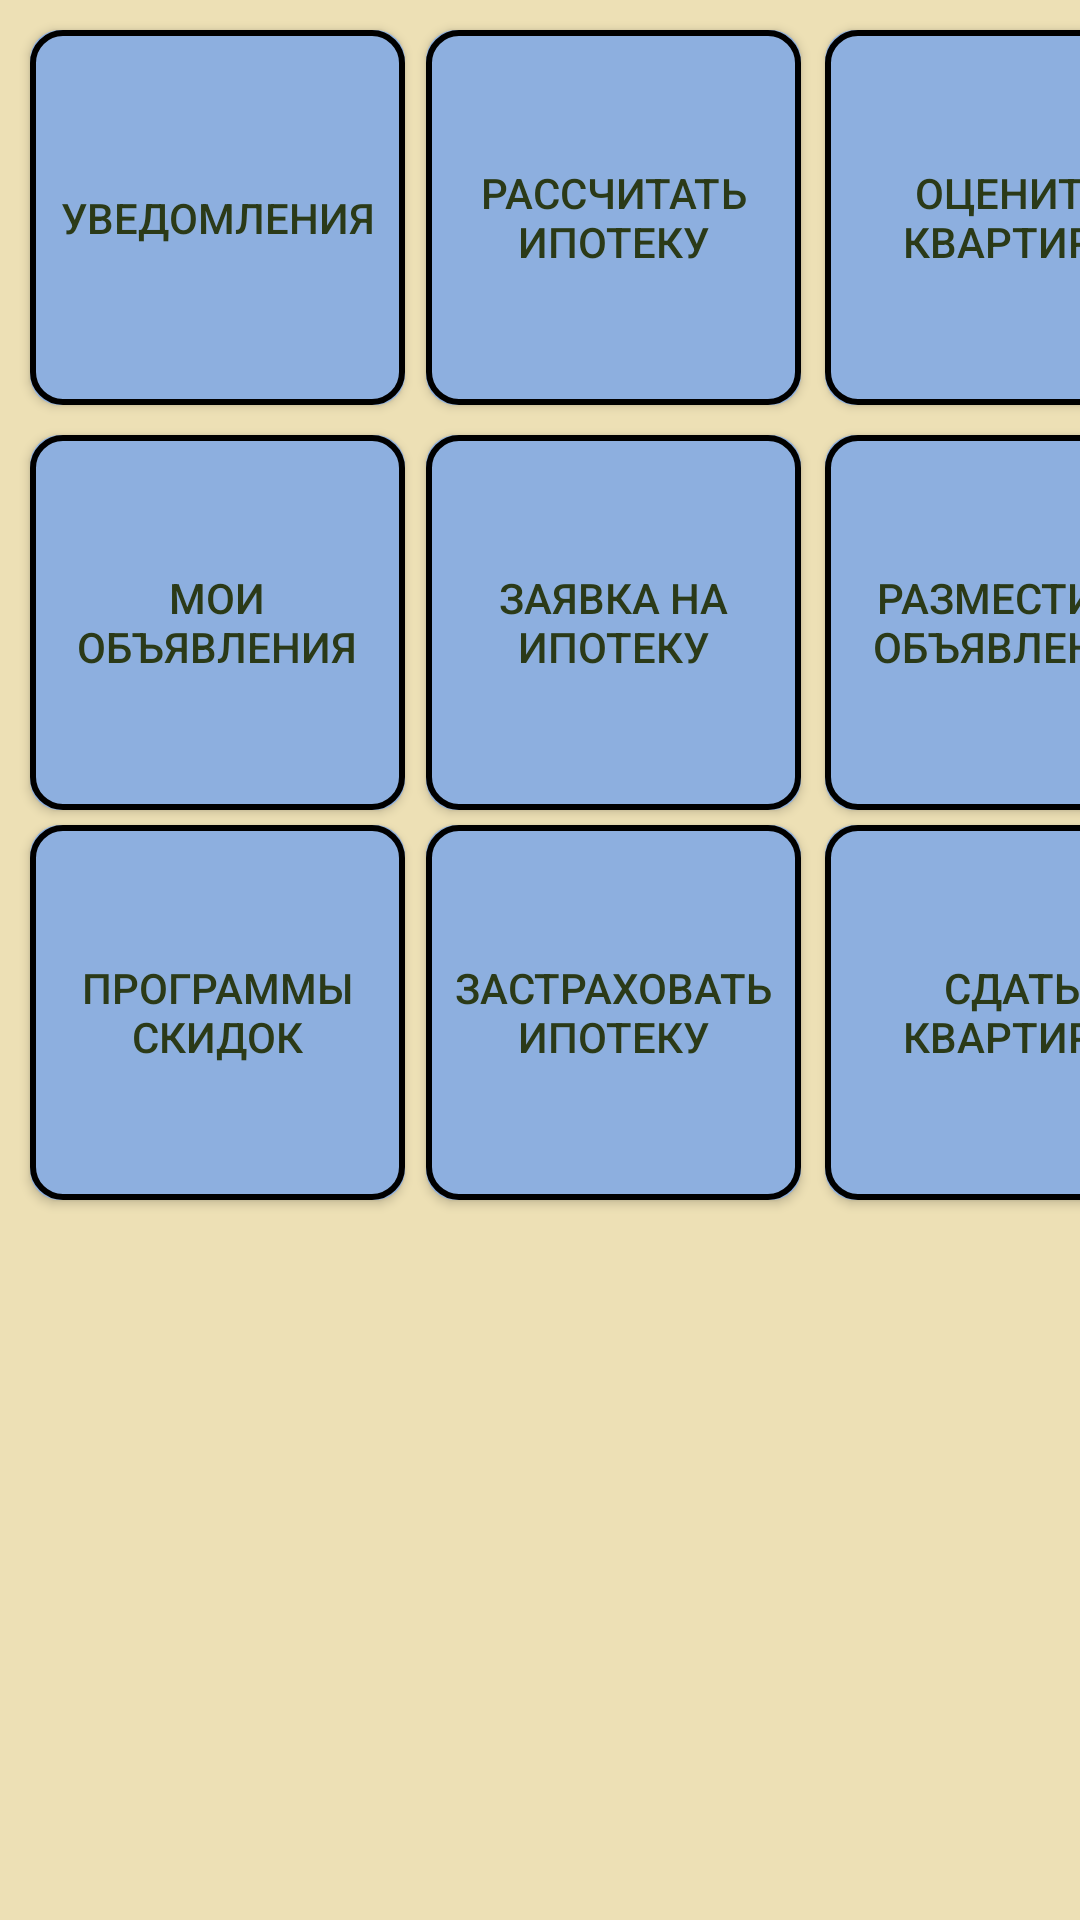

Produce the Android XML layout that renders to this screen, including the resource entries it uses.
<!-- AndroidManifest.xml: application theme Theme.CoureseWorkAndroid -->
<!-- res/layout/fragment_main.xml -->
<?xml version="1.0" encoding="utf-8"?>
<FrameLayout xmlns:android="http://schemas.android.com/apk/res/android"
    xmlns:tools="http://schemas.android.com/tools"
    android:layout_width="match_parent"
    android:layout_height="match_parent"
    android:background="@color/sand"
    tools:context=".ui.main.MainFragment">

    <Button
        android:id="@+id/mainFragButton1"
        android:layout_width="125dp"
        android:layout_height="125dp"
        android:background="@drawable/rounded_button"
        android:text="Уведомления"
        android:textColor="@color/darkGreen"
        android:layout_marginStart="10dp"
        android:layout_marginTop="10dp"
        android:padding="1dp"
        />
    <Button
        android:id="@+id/mainFragButton2"
        android:layout_width="125dp"
        android:layout_height="125dp"
        android:background="@drawable/rounded_button"
        android:text="Рассчитать ипотеку"
        android:textColor="@color/darkGreen"
        android:layout_marginStart="142dp"
        android:layout_marginTop="10dp"
        android:padding="1dp"
        />
    <Button
        android:id="@+id/mainFragButton3"
        android:layout_width="125dp"
        android:layout_height="125dp"
        android:background="@drawable/rounded_button"
        android:text="Оценить квартиру"
        android:textColor="@color/darkGreen"
        android:layout_marginTop="10dp"
        android:layout_marginStart="275dp"
        android:padding="10dp"
        />
    <Button
        android:id="@+id/mainFragButton4"
        android:layout_width="125dp"
        android:layout_height="125dp"
        android:background="@drawable/rounded_button"
        android:text="Мои объявления"
        android:textColor="@color/darkGreen"
        android:layout_marginTop="145dp"
        android:layout_marginStart="10dp"
        android:padding="10dp"
        />
    <Button
        android:id="@+id/mainFragButton5"
        android:layout_width="125dp"
        android:layout_height="125dp"
        android:background="@drawable/rounded_button"
        android:text="Заявка на ипотеку"
        android:textColor="@color/darkGreen"
        android:layout_marginTop="145dp"
        android:layout_marginStart="142dp"
        android:padding="1dp"
        />
    <Button
        android:id="@+id/mainFragButton6"
        android:layout_width="125dp"
        android:layout_height="125dp"
        android:background="@drawable/rounded_button"
        android:text="Разместить объявление"
        android:textColor="@color/darkGreen"
        android:layout_marginTop="145dp"
        android:layout_marginStart="275dp"
        android:padding="1dp"
        />
    <Button
        android:id="@+id/mainFragButton7"
        android:layout_width="125dp"
        android:layout_height="125dp"
        android:background="@drawable/rounded_button"
        android:text="Программы скидок"
        android:textColor="@color/darkGreen"
        android:layout_marginTop="275dp"
        android:layout_marginStart="10dp"
        android:padding="1dp"
        />
    <Button
        android:id="@+id/mainFragButton8"
        android:layout_width="125dp"
        android:layout_height="125dp"
        android:background="@drawable/rounded_button"
        android:text="Застраховать ипотеку"
        android:textColor="@color/darkGreen"
        android:layout_marginTop="275dp"
        android:layout_marginStart="142dp"
        android:padding="1dp"
        />
    <Button
        android:id="@+id/mainFragButton9"
        android:layout_width="125dp"
        android:layout_height="125dp"
        android:background="@drawable/rounded_button"
        android:text="Сдать квартиру"
        android:textColor="@color/darkGreen"
        android:layout_marginTop="275dp"
        android:layout_marginStart="275dp"
        android:padding="10dp"
        />



</FrameLayout>
<!-- resources referenced by this layout -->
<resources>
  <color name="darkGreen">#2B3A18</color>
  <color name="sand">#EDE0B5</color>
  <!-- drawable rounded_button (drawable) -->
  <?xml version="1.0" encoding="utf-8"?>
  <layer-list xmlns:android="http://schemas.android.com/apk/res/android">
      
      <item>
          <shape android:shape="rectangle">
              <solid android:color="@color/blue"/> 
              <corners android:radius="10dp"/> 
          </shape>
      </item>
      
      <item android:bottom="0dp" android:left="0dp" android:right="0dp" android:top="0dp">
          <shape android:shape="rectangle">
              <solid android:color="@android:color/transparent"/> 
              <stroke
                  android:width="2dp"/> 
              android:color="@android:color/holo_blue_dark"/> 
              <corners android:radius="10dp"/> 
          </shape>
      </item>
  </layer-list>
  <style name="Theme.CoureseWorkAndroid" parent="Base.Theme.CoureseWorkAndroid" />
  <color name="blue">#8DAFDF</color>
  <style name="Base.Theme.CoureseWorkAndroid" parent="Theme.Material3.DayNight.NoActionBar">
          
          
          <item name="colorPrimary">@color/blue</item>
          <item name="android:windowBackground">@color/sand</item>
      </style>
</resources>
